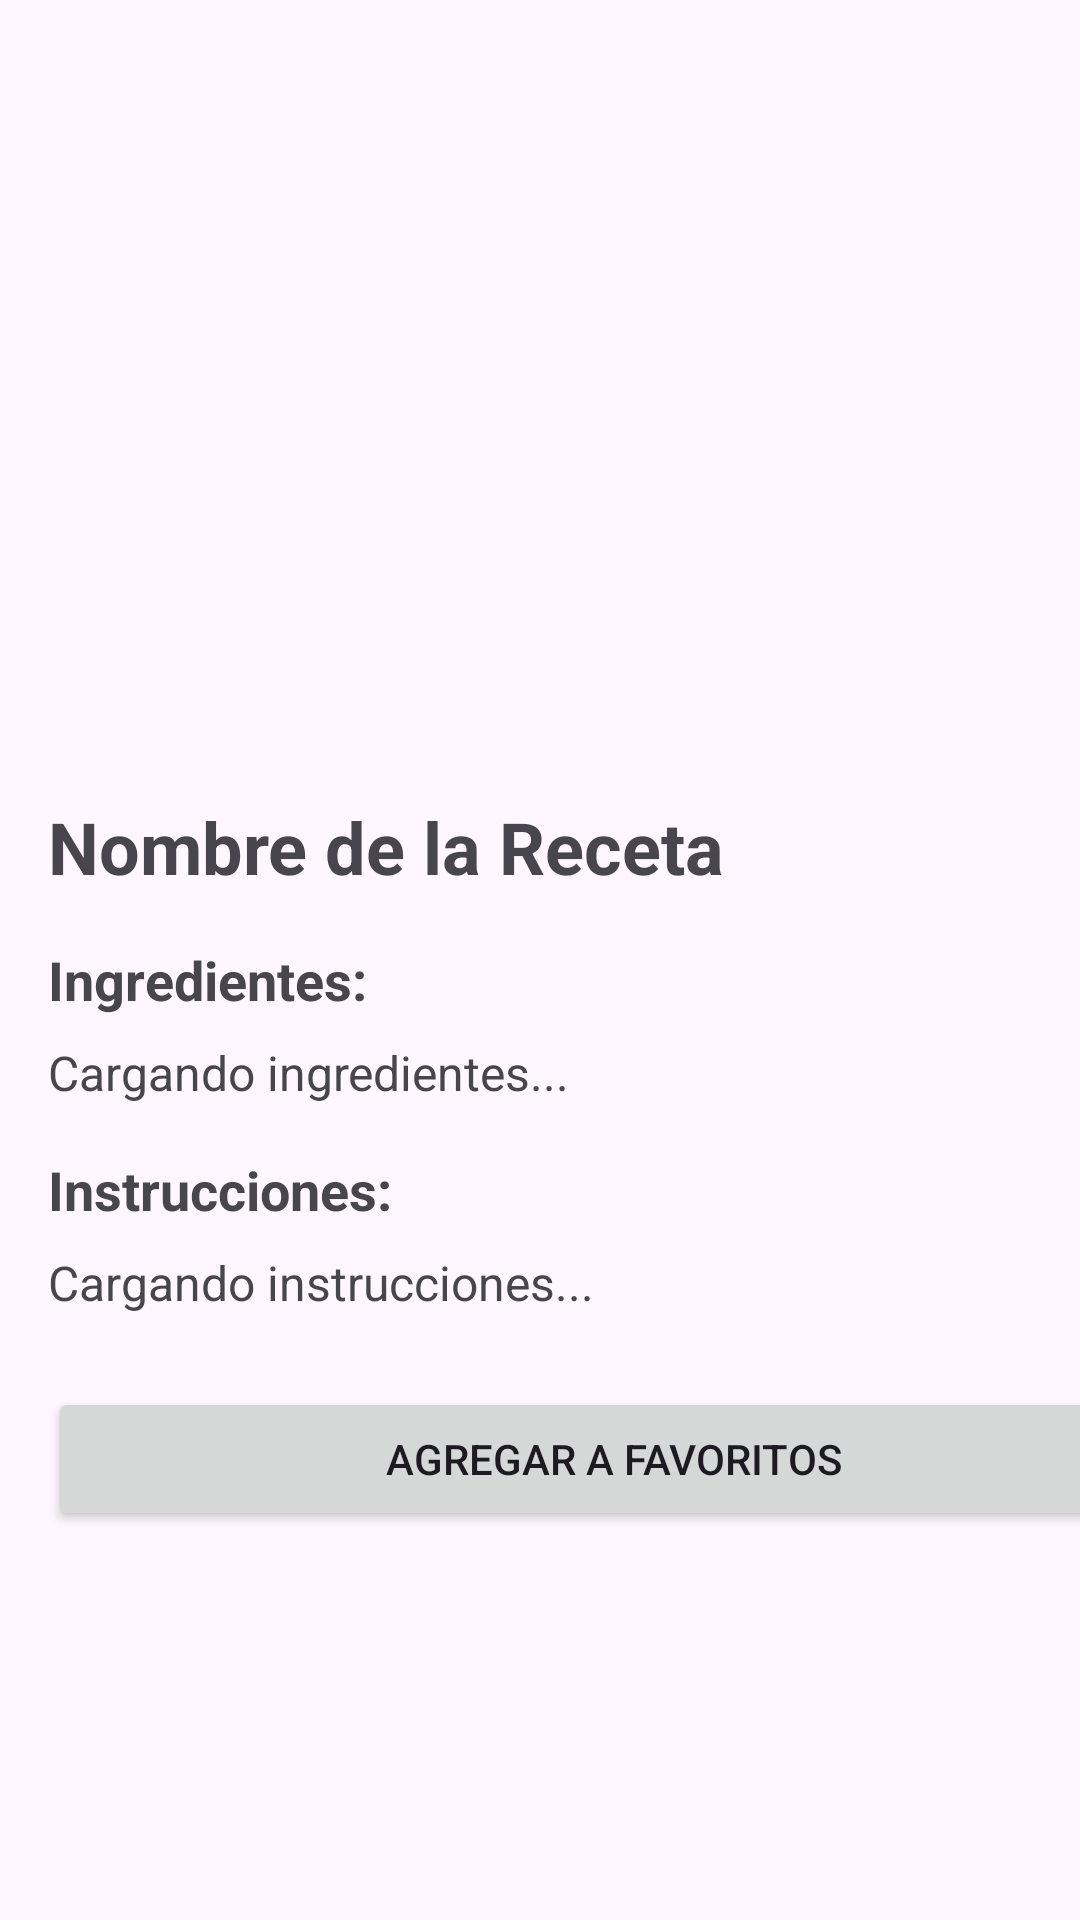

This screen was rendered from an Android layout file. Write that file and the resources it references.
<!-- AndroidManifest.xml: application theme Theme.AppRecetas -->
<!-- res/layout/activity_detalle_receta.xml -->
<?xml version="1.0" encoding="utf-8"?>
<ScrollView xmlns:android="http://schemas.android.com/apk/res/android"
    xmlns:app="http://schemas.android.com/apk/res-auto"
    xmlns:tools="http://schemas.android.com/tools"
    android:id="@+id/main"
    android:layout_width="match_parent"
    android:layout_height="match_parent"
    tools:context=".DetalleRecetaActivity">

    <androidx.constraintlayout.widget.ConstraintLayout
        android:layout_width="409dp"
        android:layout_height="729dp"
        android:paddingBottom="32dp"
        tools:layout_editor_absoluteX="1dp"
        tools:layout_editor_absoluteY="1dp">

        <ImageView
            android:id="@+id/iv_foto_receta"
            android:layout_width="0dp"
            android:layout_height="250dp"
            android:scaleType="centerCrop"
            app:layout_constraintEnd_toEndOf="parent"
            app:layout_constraintStart_toStartOf="parent"
            app:layout_constraintTop_toTopOf="parent"
            tools:src="@tools:sample/backgrounds/scenic" />

        <TextView
            android:id="@+id/tv_titulo_receta"
            android:layout_width="0dp"
            android:layout_height="wrap_content"
            android:layout_margin="16dp"
            android:text="Nombre de la Receta"
            android:textSize="24sp"
            android:textStyle="bold"
            app:layout_constraintEnd_toEndOf="parent"
            app:layout_constraintStart_toStartOf="parent"
            app:layout_constraintTop_toBottomOf="@+id/iv_foto_receta" />

        <TextView
            android:id="@+id/tv_label_ingredientes"
            android:layout_width="wrap_content"
            android:layout_height="wrap_content"
            android:layout_marginTop="16dp"
            android:text="Ingredientes:"
            android:textSize="18sp"
            android:textStyle="bold"
            app:layout_constraintStart_toStartOf="@+id/tv_titulo_receta"
            app:layout_constraintTop_toBottomOf="@+id/tv_titulo_receta" />

        <TextView
            android:id="@+id/tx_ingredientes"
            android:layout_width="0dp"
            android:layout_height="wrap_content"
            android:layout_marginTop="8dp"
            android:text="Cargando ingredientes..."
            android:textSize="16sp"
            app:layout_constraintEnd_toEndOf="@+id/tv_titulo_receta"
            app:layout_constraintStart_toStartOf="@+id/tv_label_ingredientes"
            app:layout_constraintTop_toBottomOf="@+id/tv_label_ingredientes" />

        <TextView
            android:id="@+id/tv_label_instrucciones"
            android:layout_width="wrap_content"
            android:layout_height="wrap_content"
            android:layout_marginTop="16dp"
            android:text="Instrucciones:"
            android:textSize="18sp"
            android:textStyle="bold"
            app:layout_constraintStart_toStartOf="@+id/tx_ingredientes"
            app:layout_constraintTop_toBottomOf="@+id/tx_ingredientes" />

        <TextView
            android:id="@+id/tx_instrucciones"
            android:layout_width="0dp"
            android:layout_height="wrap_content"
            android:layout_marginTop="8dp"
            android:text="Cargando instrucciones..."
            android:textSize="16sp"
            app:layout_constraintEnd_toEndOf="@+id/tx_ingredientes"
            app:layout_constraintStart_toStartOf="@+id/tv_label_instrucciones"
            app:layout_constraintTop_toBottomOf="@+id/tv_label_instrucciones" />

        <Button
            android:id="@+id/btn_agregarFavotitos"
            android:layout_width="0dp"
            android:layout_height="wrap_content"
            android:layout_marginTop="24dp"
            android:text="Agregar a Favoritos"
            app:layout_constraintEnd_toEndOf="@+id/tx_instrucciones"
            app:layout_constraintStart_toStartOf="@+id/tx_instrucciones"
            app:layout_constraintTop_toBottomOf="@+id/tx_instrucciones" />

        <Button
            android:id="@+id/btn_eliminarFavoritos"
            android:layout_width="0dp"
            android:layout_height="wrap_content"
            android:layout_marginTop="24dp"
            android:text="Eliminar de Favoritos"
            android:visibility="gone"
            app:layout_constraintEnd_toEndOf="@+id/tx_instrucciones"
            app:layout_constraintStart_toStartOf="@+id/tx_instrucciones"
            app:layout_constraintTop_toBottomOf="@+id/tx_instrucciones" />

        <TextView
            android:id="@+id/tv_label_mi_foto"
            android:layout_width="wrap_content"
            android:layout_height="wrap_content"
            android:layout_marginTop="32dp"
            android:text="¡Mi Versión del Plato!"
            android:textSize="18sp"
            android:textStyle="bold"
            android:visibility="gone"
            app:layout_constraintStart_toStartOf="@+id/btn_eliminarFavoritos"
            app:layout_constraintTop_toBottomOf="@+id/btn_eliminarFavoritos" />

        <ImageView
            android:id="@+id/iv_mi_foto"
            android:layout_width="0dp"
            android:layout_height="250dp"
            android:layout_marginTop="8dp"
            android:scaleType="centerCrop"
            android:background="#E0E0E0"
            android:visibility="gone"
            app:layout_constraintEnd_toEndOf="@+id/btn_eliminarFavoritos"
            app:layout_constraintStart_toStartOf="@+id/tv_label_mi_foto"
            app:layout_constraintTop_toBottomOf="@+id/tv_label_mi_foto" />

        <Button
            android:id="@+id/btn_agregarMiFoto"
            android:layout_width="0dp"
            android:layout_height="wrap_content"
            android:layout_marginTop="8dp"
            android:text="📸 Agregar mi Foto (Galería)"
            android:visibility="gone"
            app:layout_constraintEnd_toEndOf="@+id/iv_mi_foto"
            app:layout_constraintStart_toStartOf="@+id/iv_mi_foto"
            app:layout_constraintTop_toBottomOf="@+id/iv_mi_foto" />

    </androidx.constraintlayout.widget.ConstraintLayout>
</ScrollView>
<!-- resources referenced by this layout -->
<resources>
  <style name="Theme.AppRecetas" parent="Base.Theme.AppRecetas" />
  <style name="Base.Theme.AppRecetas" parent="Theme.Material3.DayNight.NoActionBar">
          
          
      </style>
</resources>
